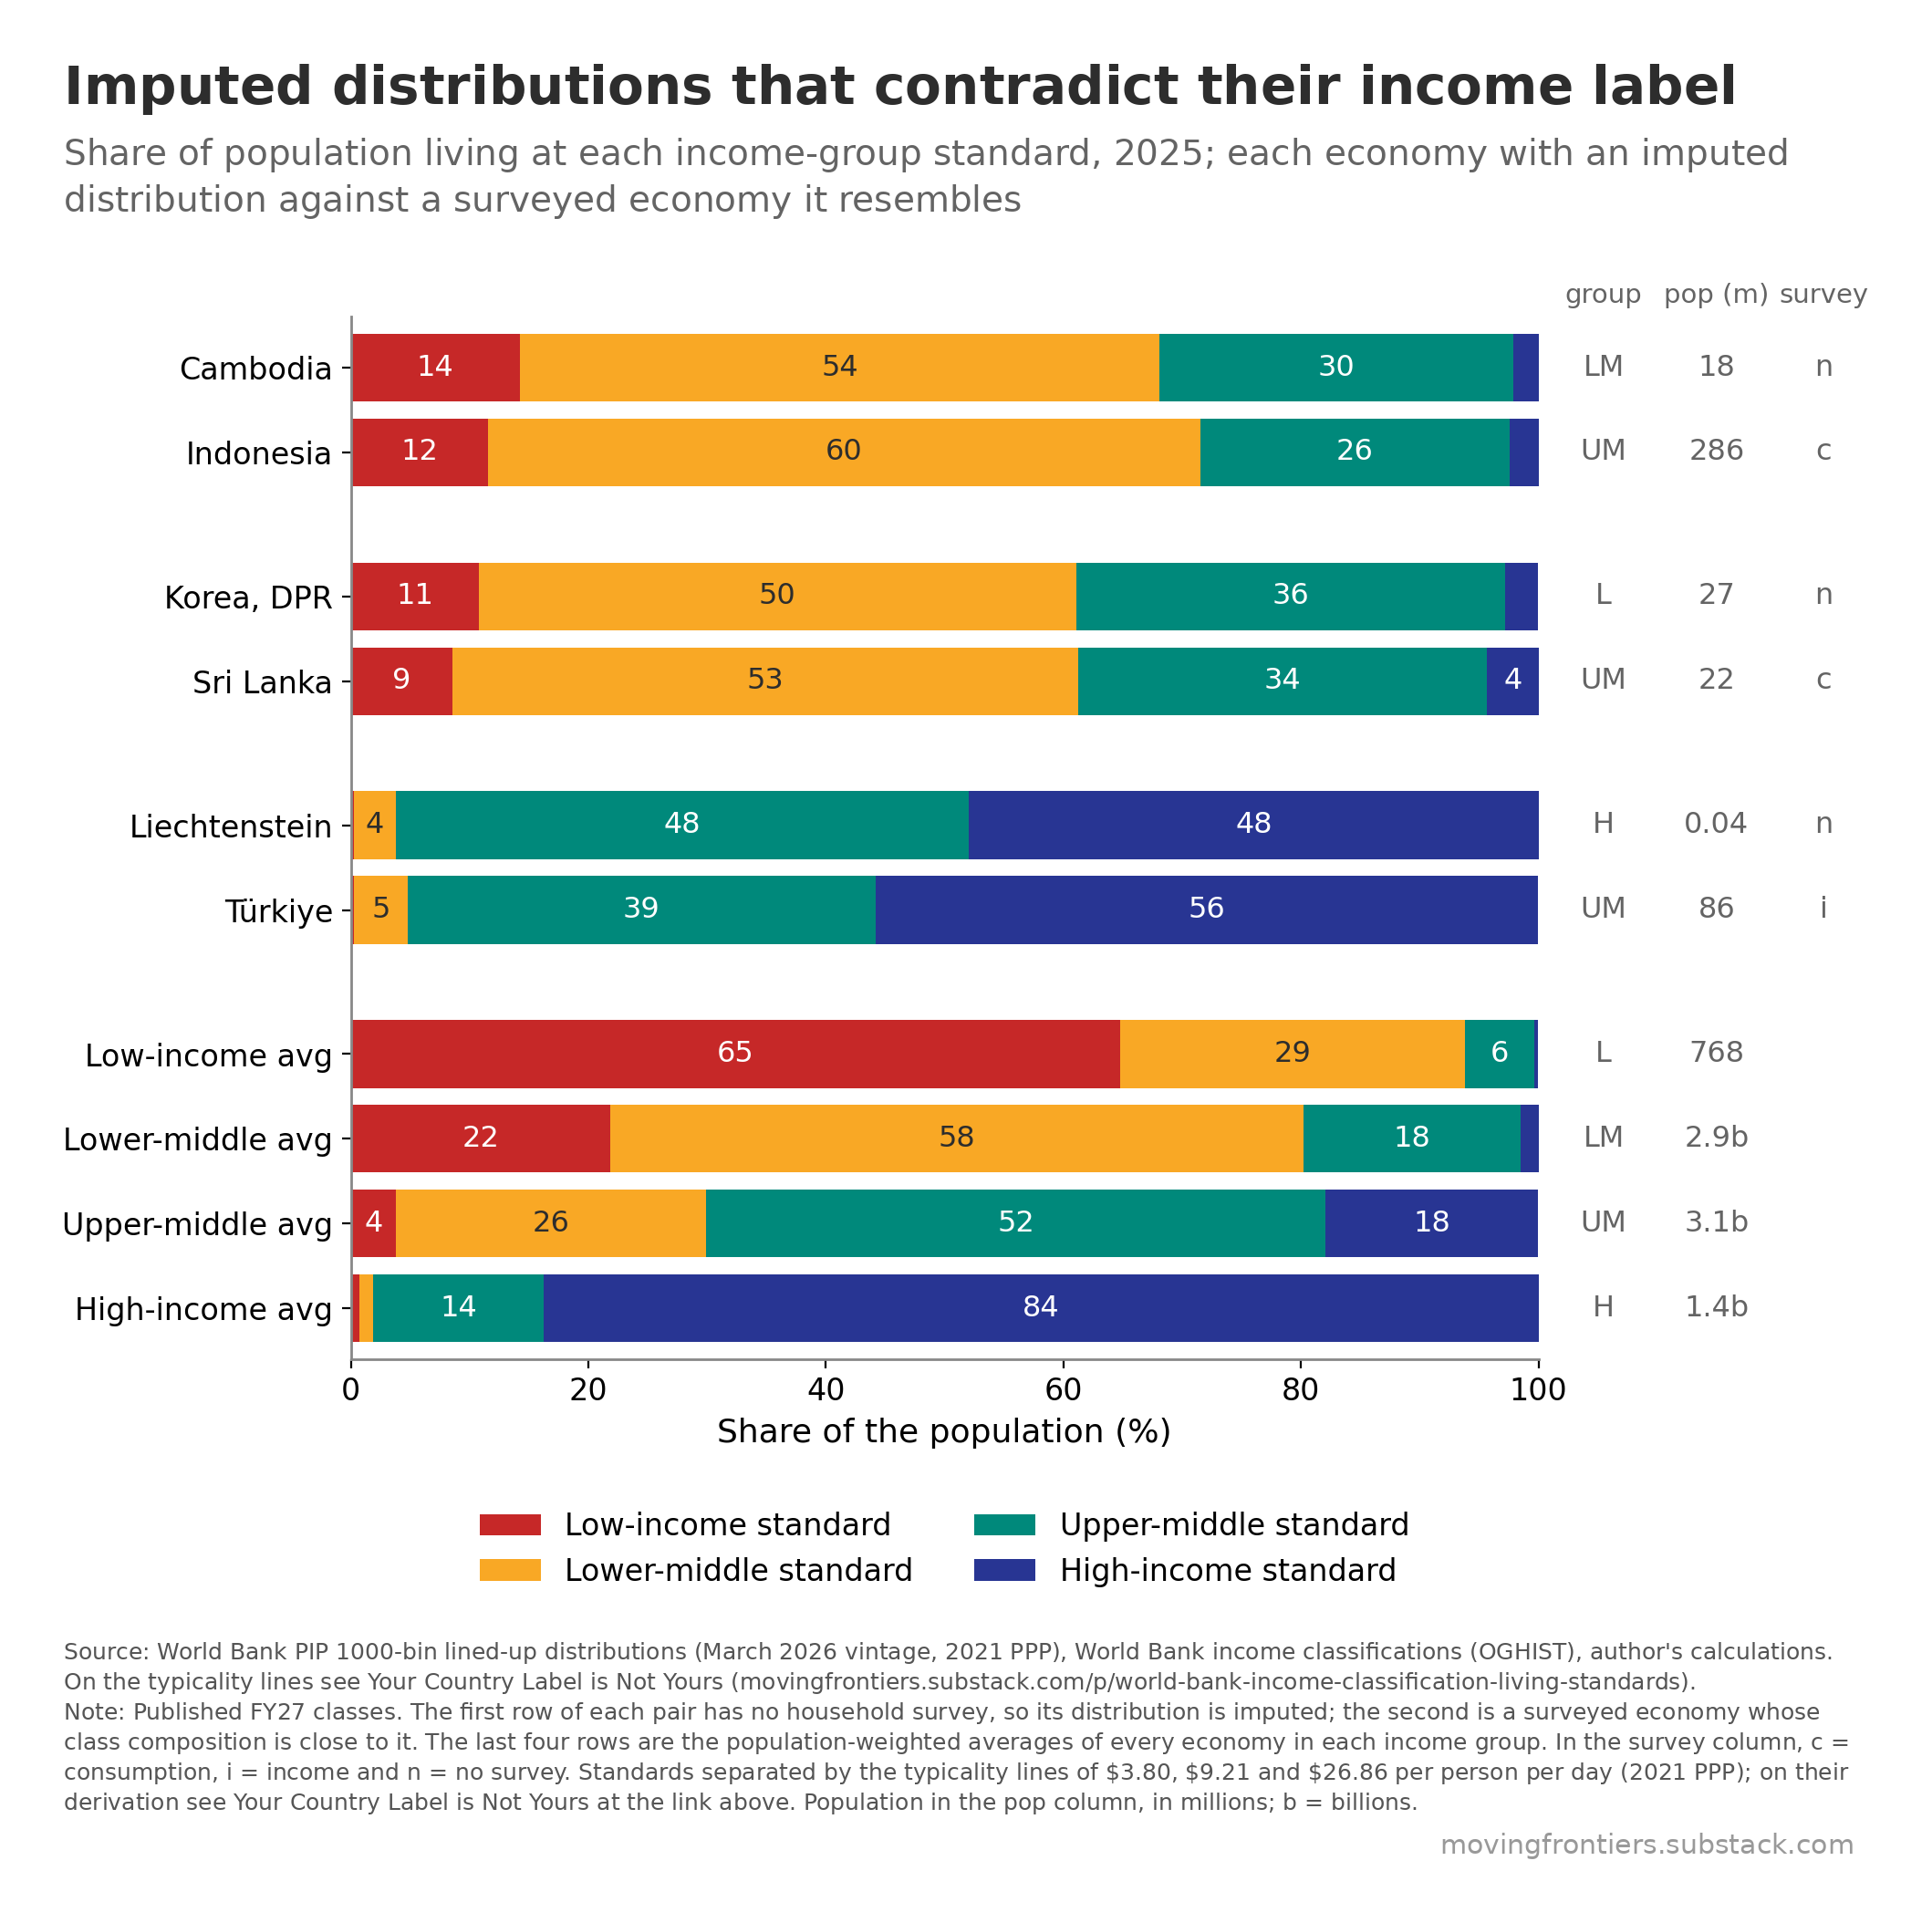

Data behind this chart, as committed beside it:
label, kind, group, survey, pop_m, at_L, at_LM, at_UM, at_H
Cambodia, focal, LM, n, 17.8, 0.1421, 0.5389, 0.2981, 0.0209
Indonesia, twin, UM, c, 285.7, 0.1155, 0.5998, 0.2604, 0.0243
Korea, DPR, focal, L, n, 26.6, 0.1077, 0.5031, 0.3612, 0.0279
Sri Lanka, twin, UM, c, 22.0, 0.0857, 0.527, 0.3439, 0.0434
Liechtenstein, focal, H, n, 0.041, 0.0025, 0.0353, 0.4828, 0.4794
Türkiye, twin, UM, i, 85.7, 0.0027, 0.0453, 0.3936, 0.5583
Low-income avg, agg, L, , 767.5, 0.6481, 0.2903, 0.0579, 0.0036
Lower-middle avg, agg, LM, , 2946, 0.2187, 0.5836, 0.1829, 0.0148
Upper-middle avg, agg, UM, , 3078, 0.038, 0.2609, 0.522, 0.179
High-income avg, agg, H, , 1419, 0.0069, 0.0121, 0.1435, 0.8376
